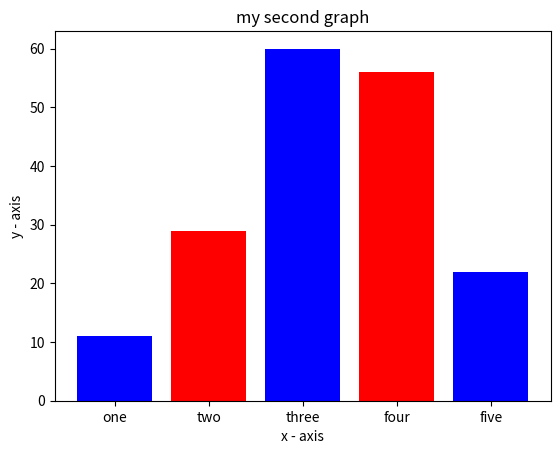

Generate this figure with matplotlib:
import matplotlib.pyplot as plt
left = [1,2,3,4,5]
height = [11,29,60,56,22]
tick_label = ['one', 'two', 'three', 'four', 'five']
plt.bar(left, height, tick_label = tick_label,
		width = 0.8, color = ['blue', 'red'])
plt.xlabel('x - axis')
plt.ylabel('y - axis')
plt.title("my second graph")
plt.show()